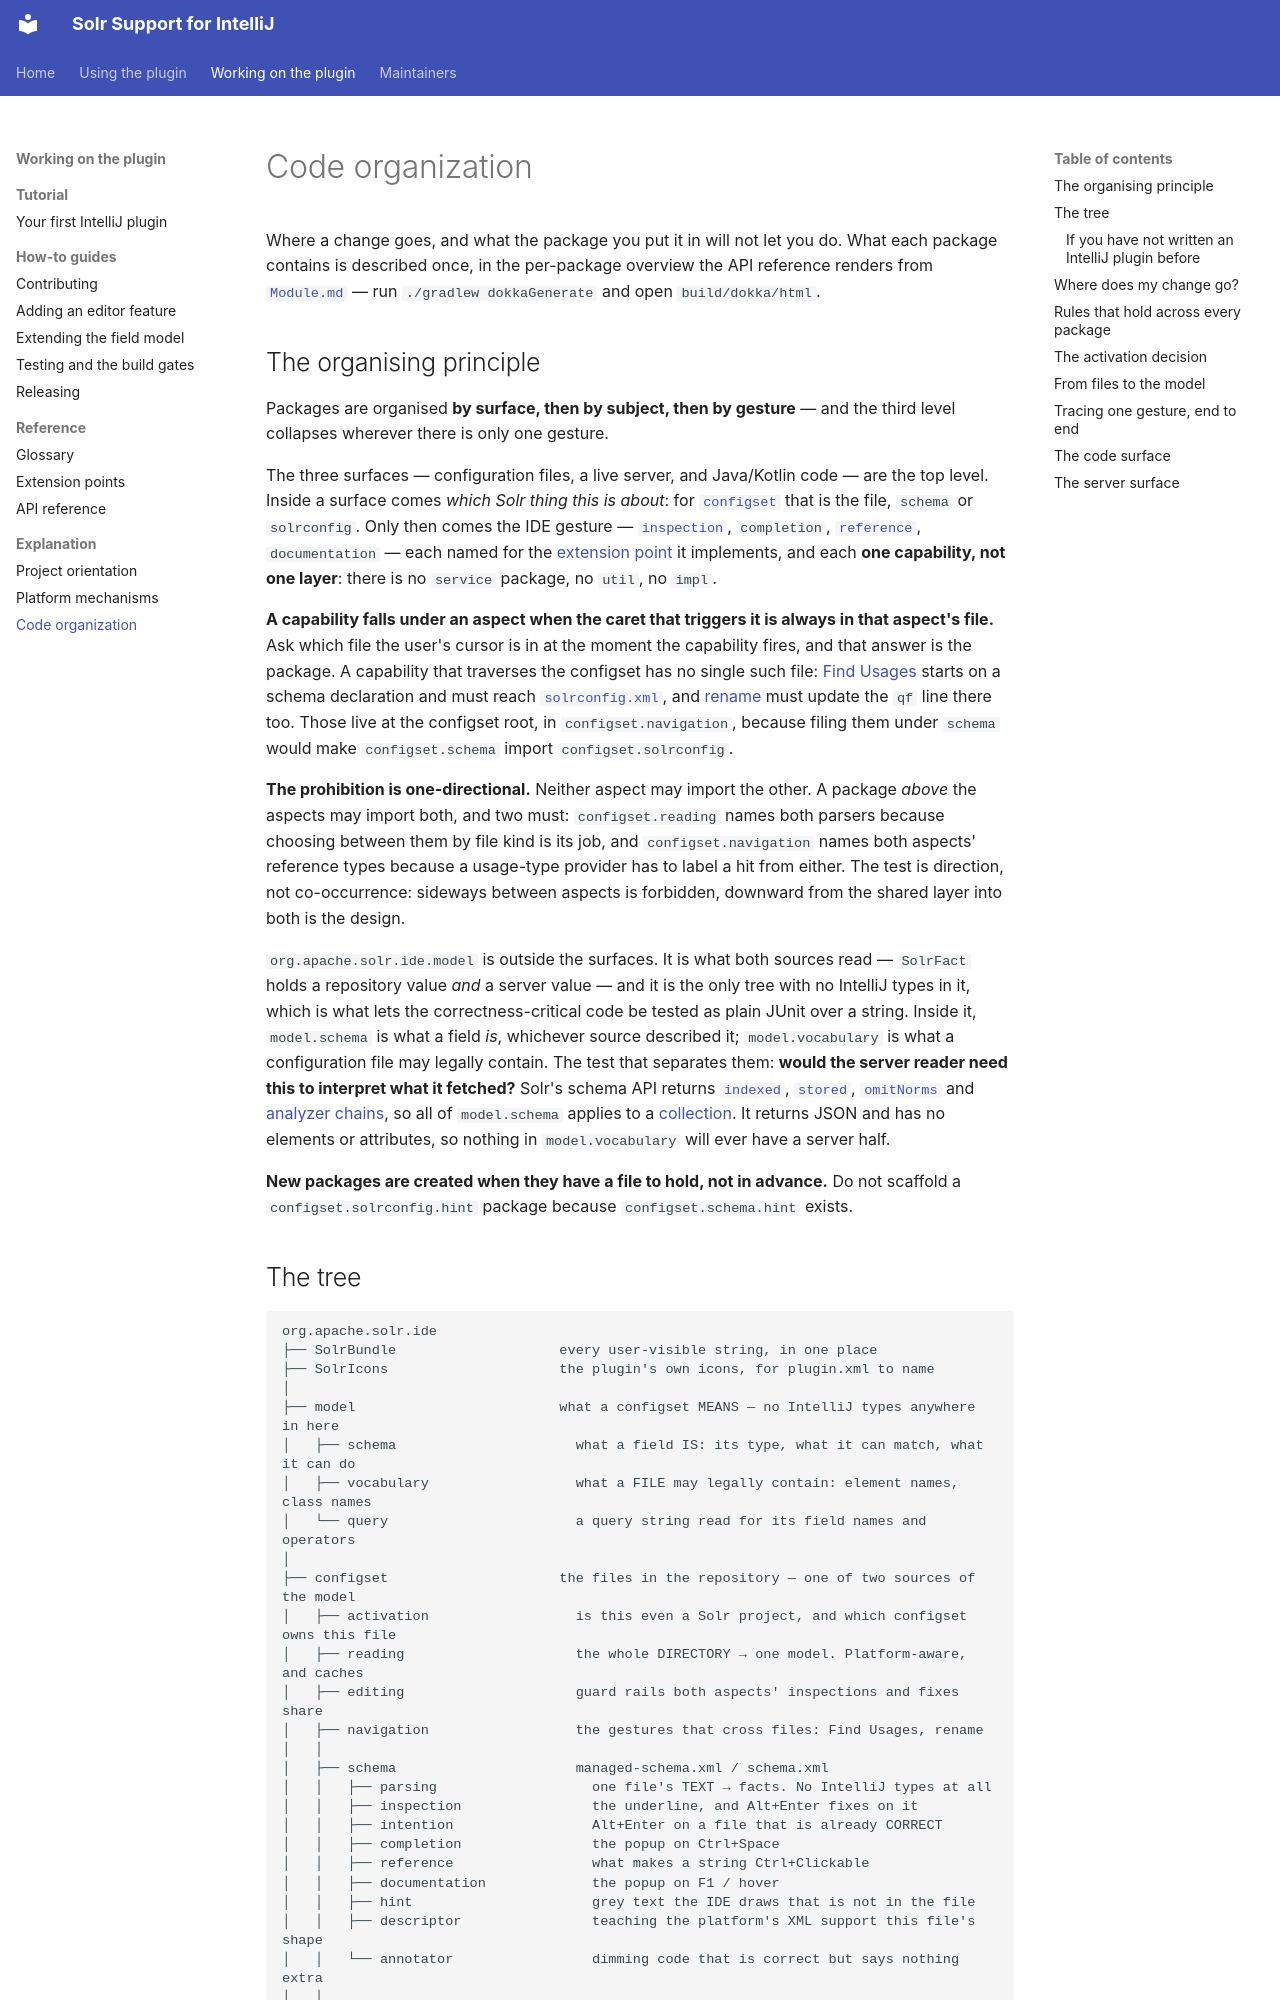

repository: adityamparikh/solr-intellij-plugin · page: code-organization/index.html · generator: mkdocs

# Code organization

Where a change goes, and what the package you put it in will not let you do. What each package
contains is described once, in the per-package overview the API reference renders from
[`Module.md`](Module.md) — run `./gradlew dokkaGenerate` and open `build/dokka/html`.

## The organising principle

Packages are organised **by surface, then by subject, then by gesture** — and the third level
collapses wherever there is only one gesture.

The three surfaces — configuration files, a live server, and Java/Kotlin code — are the top level.
Inside a surface comes *which Solr thing this is about*: for [`configset`](glossary.md#configset)
that is the file, `schema` or `solrconfig`. Only then comes the IDE gesture —
[`inspection`](glossary.md#inspection), `completion`, [`reference`](glossary.md#reference),
`documentation` — each named for the [extension point](glossary.md#extension-point) it implements,
and each **one capability, not one layer**: there is no `service` package, no `util`, no `impl`.

**A capability falls under an aspect when the caret that triggers it is always in that aspect's
file.** Ask which file the user's cursor is in at the moment the capability fires, and that answer
is the package. A capability that traverses the configset has no single such file:
[Find Usages](glossary.md#find-usages) starts on a schema declaration and must reach
[`solrconfig.xml`](glossary.md#solrconfigxml), and [rename](glossary.md#rename-refactoring) must
update the `qf` line there too. Those live at the configset root, in `configset.navigation`, because
filing them under `schema` would make `configset.schema` import `configset.solrconfig`.

**The prohibition is one-directional.** Neither aspect may import the other. A package *above* the
aspects may import both, and two must: `configset.reading` names both parsers because choosing
between them by file kind is its job, and `configset.navigation` names both aspects' reference types
because a usage-type provider has to label a hit from either. The test is direction, not
co-occurrence: sideways between aspects is forbidden, downward from the shared layer into both is
the design.

`org.apache.solr.ide.model` is outside the surfaces. It is what both sources read — `SolrFact` holds
a repository value *and* a server value — and it is the only tree with no IntelliJ types in it, which
is what lets the correctness-critical code be tested as plain JUnit over a string. Inside it,
`model.schema` is what a field *is*, whichever source described it; `model.vocabulary` is what a
configuration file may legally contain. The test that separates them: **would the server reader need
this to interpret what it fetched?** Solr's schema API returns [`indexed`](glossary.md#indexed),
[`stored`](glossary.md#stored), [`omitNorms`](glossary.md#omitnorms) and
[analyzer chains](glossary.md#analyzer-chain), so all of `model.schema` applies to a
[collection](glossary.md#collection). It returns JSON and has no elements or attributes, so nothing
in `model.vocabulary` will ever have a server half.

**New packages are created when they have a file to hold, not in advance.** Do not scaffold a
`configset.solrconfig.hint` package because `configset.schema.hint` exists.
